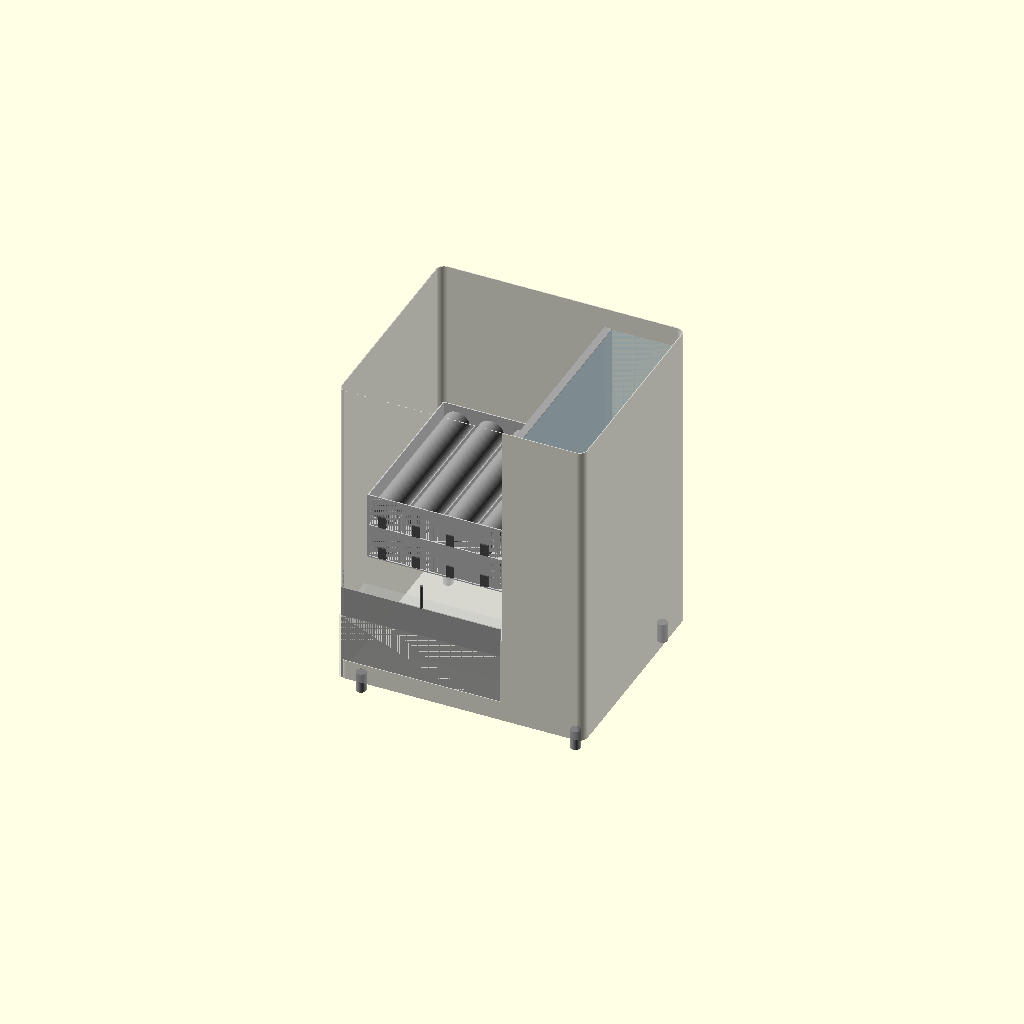
Cell 1: the model at its default parameters.
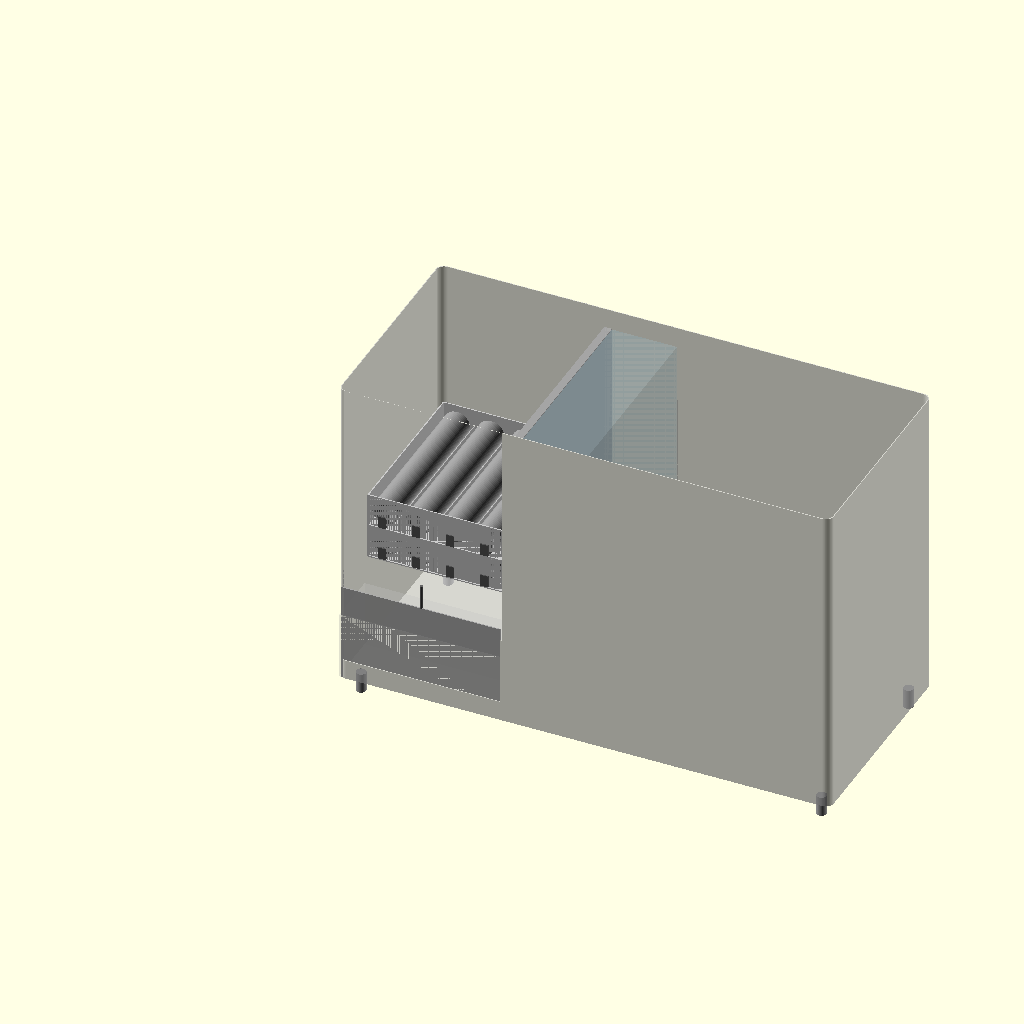
Cell 2: the same model with total_w = 1240.
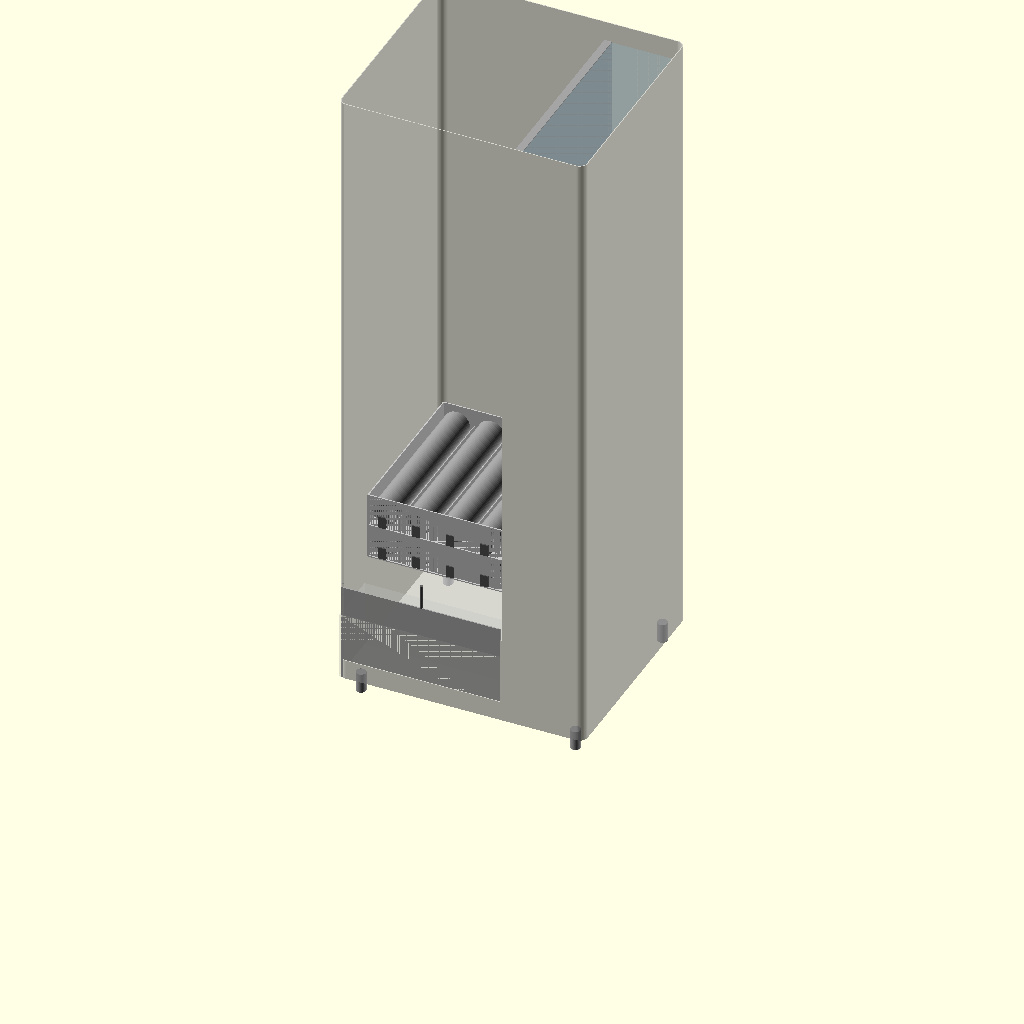
Cell 3: the same model with total_h = 1600.
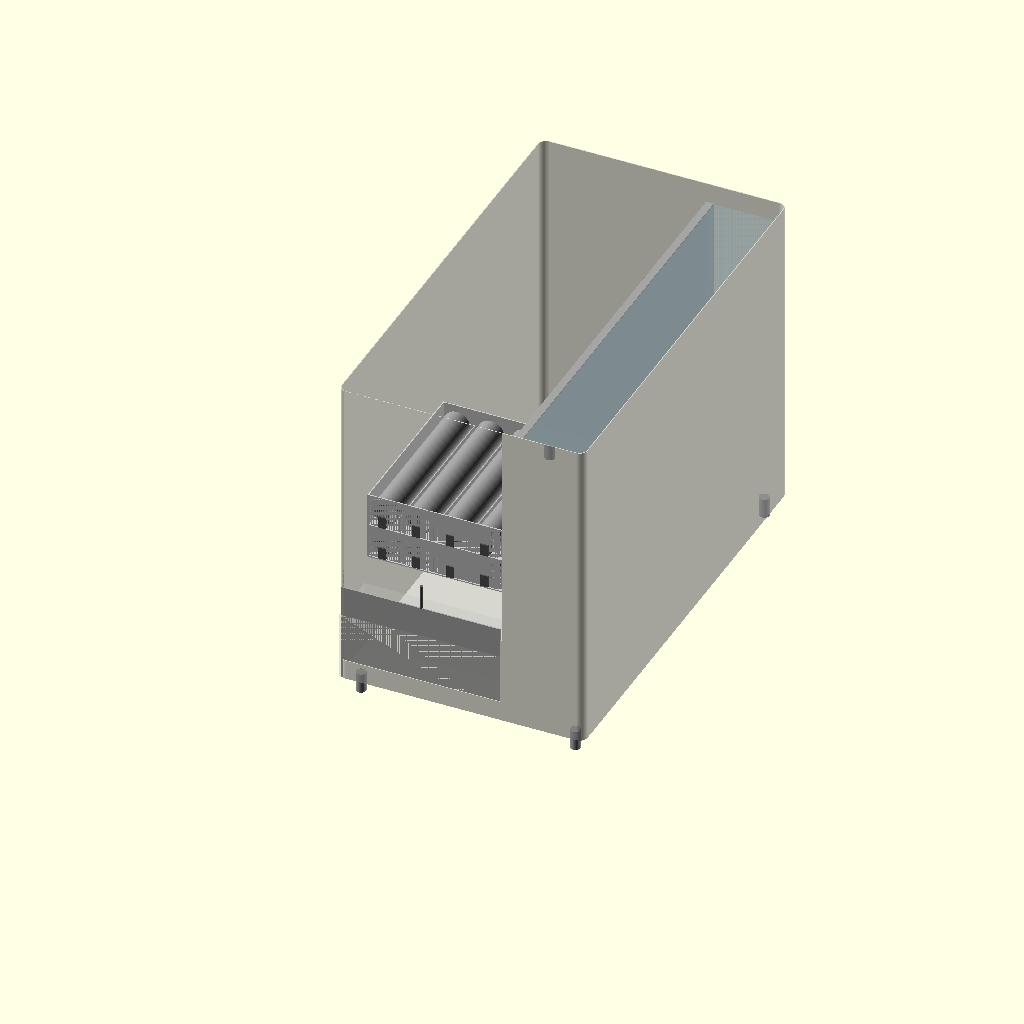
Cell 4 — total_d set to 1100, the other parameters unchanged.
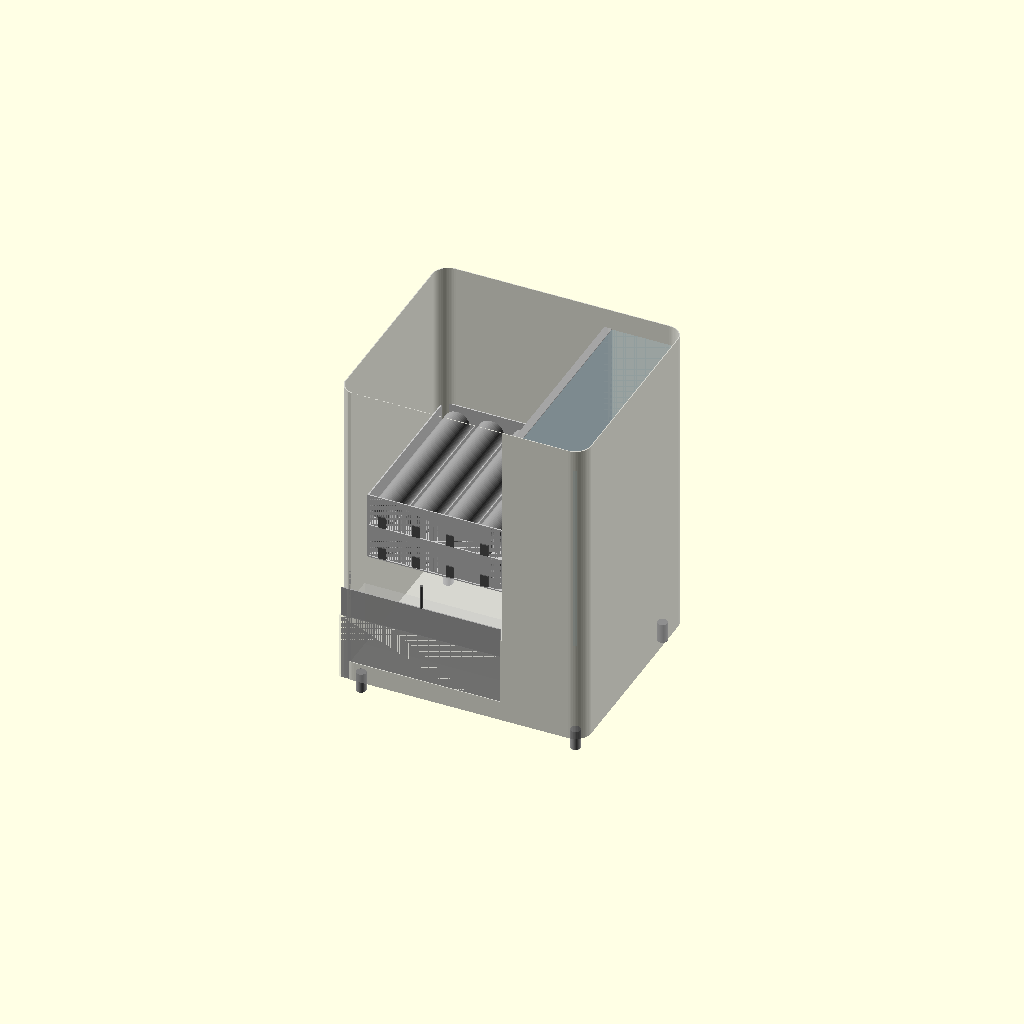
Cell 5: corner_r = 40 (everything else at default).
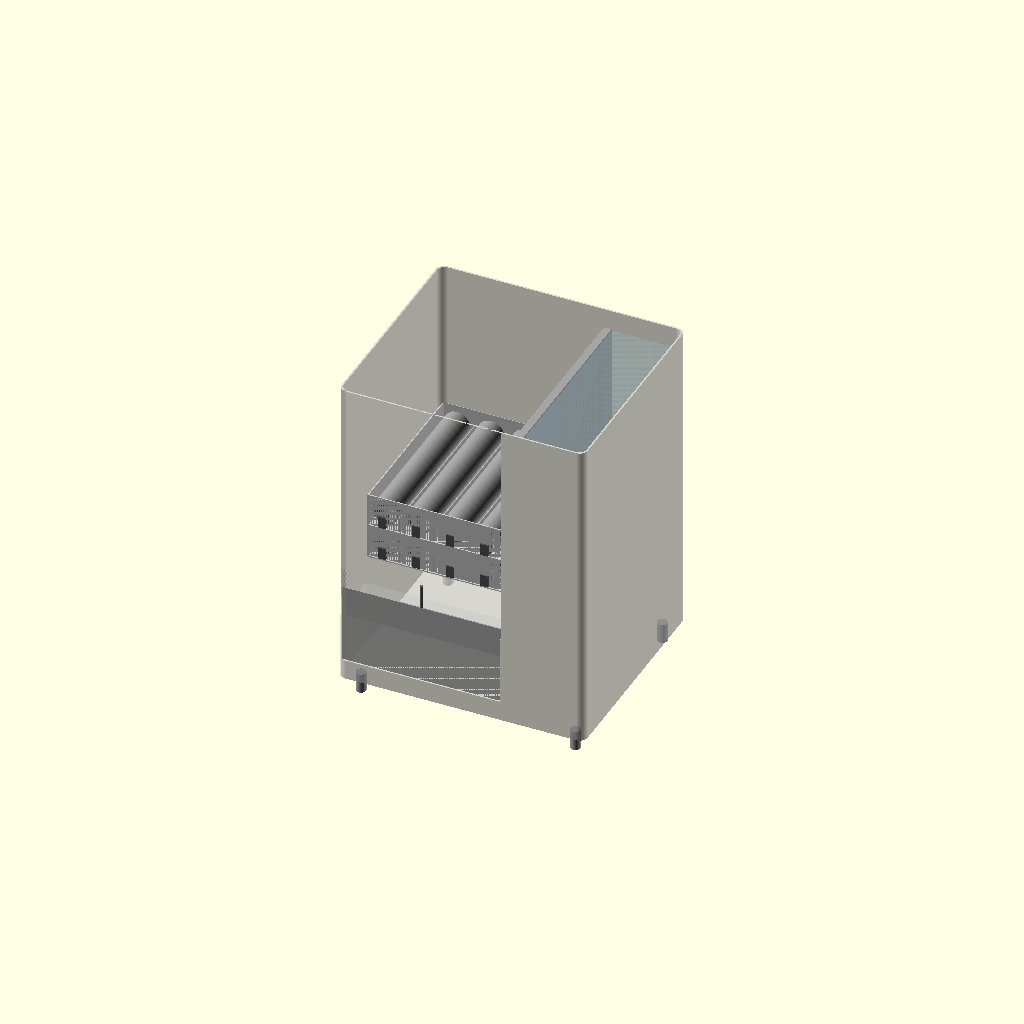
Cell 6 — skin_t set to 4, the other parameters unchanged.
All cells are drawn from one camera (rotation 55°, 0°, 25°, orthographic, colour scheme Cornfield), so only the parameter changes between them.
OpenSCAD source file vending-machine/VM-01-base/VM-01-base-v4.scad:
// VM-01 Base Vending Machine
// Janis Product Design
// Version: v4
// Date: 2026-06-27
// Units: mm
// Changes from v3:
//   - tray_h: 116 → 86 (spring OD 66 + 20mm clearance)
//   - spring_tray: front face removed (Y=0 side open)
//   - tray Z: leg_h + exit_door_h + (tray_num * tray_h)
//   - acrylic_panel: right compartment only
//   - left zone: front door cutout only, no acrylic

$fn = 64;

// ─────────────────────────────
// PARAMETERS
// ─────────────────────────────

total_w = 620;
total_h = 800;
total_d = 550;
corner_r = 20;
skin_t = 2;

// Legs
leg_h = 50;
leg_od = 25;
leg_inset = 40;

// Compartments
product_w = 416;
system_w = 185;
divider_t = 19;

// Spring/Tray
spring_od = 66;
spring_l = 390;
motor_d = 20;
spring_gap = 20;
spring_lanes = 5;
tray_count = 2;
tray_h = 86;       // spring OD 66 + 20mm clearance
tray_wall = 3;
partition_h = 40;

// Zones from inside floor
drop_zone_d = 138;  // front of machine
tray_start_d = drop_zone_d;

// Exit door
exit_door_h = 250;
exit_door_w = 400;
exit_door_from_floor = 0;

// Heights from ground
product_zone_floor = leg_h;
tray_zone_floor = leg_h;
tray_zone_h = tray_h * tray_count;

// Screen
screen_angle = 30;
screen_w = 165;
screen_h = 100;
screen_top_pct = 0.4;
screen_z = leg_h + (total_h * screen_top_pct * 0.5);

// IR sensor
sensor_d = 15;
sensor_h = 8;
sensor_gap = 10;

// Flap
flap_t = 3;
flap_h = exit_door_h;
flap_w = exit_door_w;

// Lock rod
rod_d = 8;
rod_h = 60;

// ─────────────────────────────
// MODULES
// ─────────────────────────────

module rounded_box(w, h, d, r) {
    hull() {
        translate([r, r, 0])
            cylinder(r=r, h=h);
        translate([w-r, r, 0])
            cylinder(r=r, h=h);
        translate([r, d-r, 0])
            cylinder(r=r, h=h);
        translate([w-r, d-r, 0])
            cylinder(r=r, h=h);
    }
}

module leg() {
    color("#AAAAAA")
    cylinder(h=leg_h, d=leg_od);
}

module legs() {
    positions = [
        [leg_inset, leg_inset],
        [total_w-leg_inset, leg_inset],
        [leg_inset, total_d-leg_inset],
        [total_w-leg_inset, total_d-leg_inset]
    ];
    for (p = positions)
        translate([p[0], p[1], 0])
            leg();
}

module spring_coil() {
    color("#888888")
    difference() {
        cylinder(h=spring_l, d=spring_od);
        cylinder(h=spring_l+1, d=spring_od-10);
    }
}

// Front face (Y=0) is OPEN — springs visible from customer side
module spring_tray(tray_num) {
    tray_w = product_w - 20;
    tray_d = spring_l + motor_d;
    z = leg_h + exit_door_h + (tray_num * tray_h);

    translate([10, tray_start_d, z]) {

        // Tray body — open front (Y=0 face removed)
        color("#CCCCCC")
        difference() {
            cube([tray_w, tray_d, tray_h]);
            // Hollow interior
            translate([tray_wall, tray_wall, tray_wall])
                cube([tray_w-(tray_wall*2),
                      tray_d-(tray_wall*2),
                      tray_h+1]);
            // Remove front face (Y=0 side open)
            translate([tray_wall, -1, tray_wall])
                cube([tray_w-(tray_wall*2),
                      tray_wall+1,
                      tray_h-(tray_wall)]);
        }

        // Springs + motors + partitions
        for (i = [0:spring_lanes-1]) {
            x = tray_wall + spring_od/2 +
                i*(spring_od + spring_gap);

            // Motor at back
            color("#555555")
            translate([x-10, 0, tray_wall])
                cube([20, motor_d, 30]);

            // Spring along Y (back to front)
            color("#999999")
            translate([x,
                       motor_d + spring_l,
                       tray_wall + spring_od/2])
                rotate([90, 0, 0])
                    spring_coil();

            // Lane partitions
            if (i < spring_lanes-1) {
                color("#BBBBBB")
                translate([x + spring_od/2 +
                           spring_gap/2,
                           tray_wall, tray_wall])
                    cube([2,
                          tray_d-(tray_wall*2),
                          partition_h]);
            }
        }
    }
}

module outer_shell() {
    color("#C8C8C8", 0.75)
    difference() {
        rounded_box(total_w, total_h, total_d, corner_r);

        // Hollow interior
        translate([skin_t, skin_t, skin_t])
            rounded_box(
                total_w-(skin_t*2),
                total_h,
                total_d-(skin_t*2),
                corner_r-1);

        // Front door cutout — left product zone only (no acrylic)
        translate([skin_t, -1, leg_h + tray_zone_h])
            cube([product_w-(skin_t*2),
                  skin_t+2,
                  total_h - leg_h - tray_zone_h]);

        // Exit door cutout (front face, base of product zone)
        translate([(product_w - exit_door_w)/2,
                   -1,
                   leg_h])
            cube([exit_door_w,
                  skin_t+2,
                  exit_door_h]);
    }
}

module compartment_divider() {
    color("#AAAAAA", 0.9)
    translate([product_w, skin_t, leg_h])
        cube([divider_t,
              total_d-(skin_t*2),
              total_h-leg_h]);
}

module ir_sensors() {
    sensor_z = leg_h + tray_h - sensor_gap - sensor_h;

    color("#222222")
    translate([skin_t + 5,
               skin_t + drop_zone_d/2,
               sensor_z])
        cube([sensor_d, sensor_h, sensor_h]);

    color("#222222")
    translate([product_w - skin_t - 5 - sensor_d,
               skin_t + drop_zone_d/2,
               sensor_z])
        cube([sensor_d, sensor_h, sensor_h]);

    color("#FF0000", 0.3)
    translate([skin_t + 5 + sensor_d,
               skin_t + drop_zone_d/2 + sensor_h/2,
               sensor_z + sensor_h/2])
        cube([product_w - (skin_t*2) - 10 - (sensor_d*2),
              1, 1]);
}

module flap_door() {
    color("#B0B0B0", 0.9)
    translate([(product_w - flap_w)/2,
               skin_t,
               leg_h])
        cube([flap_w, flap_t, flap_h]);
}

module lock_rod() {
    color("#666666")
    translate([product_w/2,
               skin_t + flap_t,
               leg_h + flap_h])
        cylinder(h=rod_h, d=rod_d);
}

module screen_mount() {
    color("#1A1A1A")
    translate([product_w + divider_t + 10,
               total_d * 0.2,
               screen_z])
        rotate([-screen_angle, 0, 0])
            cube([screen_w, 5, screen_h]);

    color("#333333", 0.8)
    translate([product_w + divider_t + 8,
               total_d * 0.2 - 2,
               screen_z - 2])
        rotate([-screen_angle, 0, 0])
            cube([screen_w+4, 3, screen_h+4]);
}

// Acrylic panel — right compartment only, above screen to roof
module acrylic_panel() {
    acrylic_x = product_w + divider_t;
    acrylic_w = system_w - divider_t - skin_t;
    acrylic_z = screen_z + screen_h;
    acrylic_h = total_h - skin_t - acrylic_z;

    color("#ADD8E6", 0.2)
    translate([acrylic_x, skin_t, acrylic_z])
        cube([acrylic_w,
              total_d-(skin_t*2),
              acrylic_h]);
}

module drop_zone_visual() {
    color("#F0F0F0", 0.15)
    translate([skin_t, skin_t, leg_h])
        cube([product_w-(skin_t*2),
              drop_zone_d,
              tray_zone_h]);
}

module rear_service_door() {
    door_w = system_w - divider_t;
    door_h = total_h * 0.5;
    color("#B8B8B8", 0.6)
    translate([product_w + divider_t,
               total_d - skin_t,
               leg_h + (total_h*0.25)])
        cube([door_w, skin_t*2, door_h]);
}

// ─────────────────────────────
// ASSEMBLY
// ─────────────────────────────

legs();

translate([0, 0, leg_h])
    outer_shell();

compartment_divider();

for (t = [0:tray_count-1])
    spring_tray(t);

drop_zone_visual();

ir_sensors();

flap_door();

lock_rod();

screen_mount();

acrylic_panel();

rear_service_door();
Parameter table extracted from the source (name, type, default, range or options):
total_w: number, default 620
total_h: number, default 800
total_d: number, default 550
corner_r: number, default 20
skin_t: number, default 2
leg_h: number, default 50
leg_od: number, default 25
leg_inset: number, default 40
product_w: number, default 416
system_w: number, default 185
divider_t: number, default 19
spring_od: number, default 66
spring_l: number, default 390
motor_d: number, default 20
spring_gap: number, default 20
spring_lanes: number, default 5
tray_count: number, default 2
tray_h: number, default 86
tray_wall: number, default 3
partition_h: number, default 40
drop_zone_d: number, default 138
exit_door_h: number, default 250
exit_door_w: number, default 400
exit_door_from_floor: number, default 0
screen_angle: number, default 30
screen_w: number, default 165
screen_h: number, default 100
screen_top_pct: number, default 0.4
sensor_d: number, default 15
sensor_h: number, default 8
sensor_gap: number, default 10
flap_t: number, default 3
rod_d: number, default 8
rod_h: number, default 60
